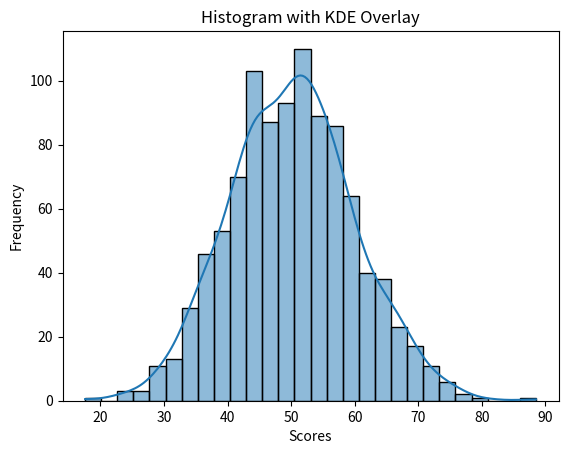

The matplotlib source for this figure:
import pandas as pd
import numpy as np
import matplotlib.pyplot as plt
import seaborn as sns

np.random.seed(42)
data = np.random.normal(loc=50, scale=10, size=1000)

df = pd.DataFrame({"Scores": data})

plt.figure()
sns.histplot(df["Scores"], kde=True)

plt.title("Histogram with KDE Overlay")
plt.xlabel("Scores")
plt.ylabel("Frequency")

plt.show()